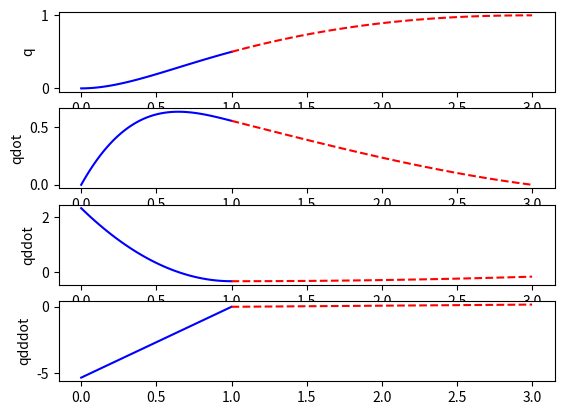

The script that saved this image:
import numpy as np
import matplotlib.pyplot as plt

# θ_dot_1(1) = θ_dot_2(1) = 0.2를 버리고
# θ_dot_1(1) = θ_dot_2(1) / θ_dotdot_2(1) = θ_dotdot_1(1)를 추가하였다.


# q1(0) = 0
# q1(1) = 0.5
# q2(1) = 0.5
# q2(3) = 1
# q1_d(0) = 0
# q1_d(1) = q2_d(1)
# q1_dd(1) = q2_dd(1)
# q2_d(3) = 0
# q1_ddd(1) = 0
# q2_ddd(1) = 0

A = np.matrix('1 0 0 0 0 0 0 0 0 0; \
           1 1 1 1 1 0 0 0 0 0; \
           0 0 0 0 0 1 1 1 1 1; \
           0 0 0 0 0 1 3 9 27 81; \
           0 1 0 0 0 0 0 0 0 0 ; \
           0 1 2 3 4 0 -1 -2 -3 -4; \
           0 0 2 6 12 0 0 -2 -6 -12; \
           0 0 0 0 0 0 1 6 27 108; \
           0 0 0 6 24 0 0 0 0 0; \
           0 0 0 0 0  0 0 0 6 24'
           )

b = np.matrix('0; 0.5; 0.5; 1; 0; 0; 0; 0; 0; 0')
x = A.getI()*b
# print(x)

a10 = x[0,0]; a11 = x[1,0]; a12 = x[2,0]; a13 = x[3,0]; a14 = x[4,0];
a20 = x[5,0]; a21 = x[6,0]; a22 = x[7,0]; a23 = x[8,0]; a24 = x[9,0];

t1 = np.linspace(0, 1, 101)
t2 = np.linspace(1, 3, 101)

q1 = a10 + a11*t1 + a12*t1**2 + a13*t1**3 + a14*t1**4;
q2 = a20 + a21*t2 + a22*t2**2 + a23*t2**3 + a24*t2**4;

q1dot = a11 + 2*a12*t1 + 3*a13*t1**2 + 4*a14*t1**3;
q2dot = a21 + 2*a22*t2 + 3*a23*t2**2 + 4*a24*t2**3;

q1ddot = 2*a12 + 6*a13*t1 + 12*a14*t1**2;
q2ddot = 2*a22 + 6*a23*t2 + 12*a24*t2**2;

q1dddot = 6*a13 + 24*a14*t1;
q2dddot = 6*a23 + 24*a24*t2; 

plt.figure(1)

plt.subplot(4, 1, 1)
plt.plot(t1,q1,'b-')
plt.plot(t2,q2,'r--')
plt.ylabel("q");

plt.subplot(4, 1, 2)
plt.plot(t1,q1dot,'b-')
plt.plot(t2,q2dot,'r--')
plt.ylabel('qdot');

plt.subplot(4, 1, 3)
plt.plot(t1,q1ddot,'b-')
plt.plot(t2,q2ddot,'r--')
plt.ylabel('qddot');

plt.subplot(4, 1, 4)
plt.plot(t1,q1dddot,'b-')
plt.plot(t2,q2dddot,'r--')
plt.ylabel('qdddot');

plt.show()
